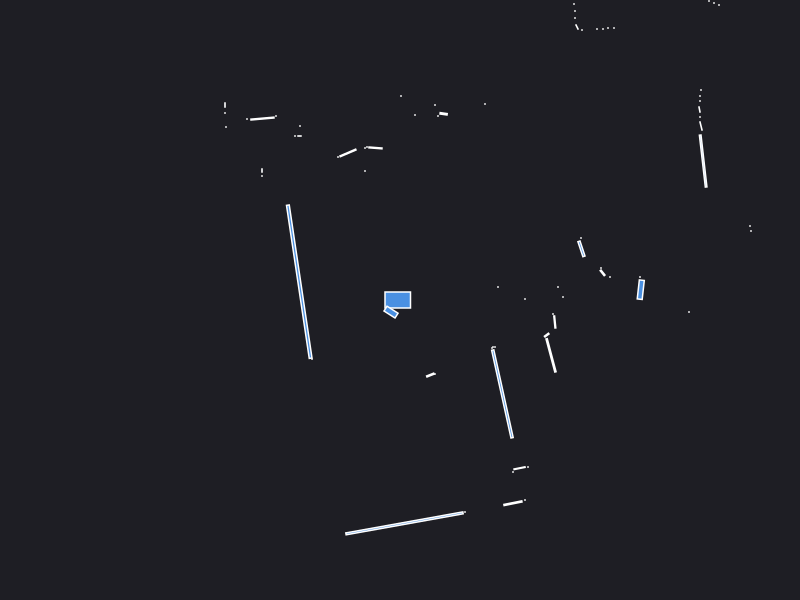

Source data for this figure (header and first rows):
0.000000	0.000000	0.049500
2.42	0.19	0.000441
2.4	0.23	0.000441
0.98	0.13	0.000441
2.408	0.103	0.01949
1.25	0.01	0.000441
1.63	0.03	0.000441
4.17	0.04	0.000441
5.21	0.13	0.000441
6.47	0.31	0.000441
1.58	0.13	0.000441
2.1	0.23	0.000441
2.026	0.2716	0.005266
2.01	0.32	0.000441
3.51	0.69	0.000441
3.5	0.74	0.000441
1.815	0.5115	0.01611
1.81	0.62	0.000441
3.032	1.39	0.05158
3.01	1.74	0.004107
3	1.83	0.000441
2.995	1.905	0.002175
3	1.99	0.000441
3	2.04	0.000441
3.01	2.1	0.000441
4.68	3.45	0.000441
4.55	3.44	0.000441
4.42	3.42	0.000441
4.29	3.41	0.000441
4.17	3.4	0.000441
4.06	3.4	0.000441
3.99	3.42	0.000441
3.92	3.44	0.000441
3.19	2.95	0.000441
3.14	2.97	0.000441
3.09	2.99	0.000441
3.13	3.35	0.000441
3.12	3.42	0.000441
3.11	3.49	0.000441
3.09	3.56	0.000441
2.14	2.72	0.000441
2.08	2.72	0.000441
2.03	2.71	0.000441
1.97	2.71	0.000441
1.82	2.7	0.000441
1.77	2.73	0.002472
1.75	2.82	0.000441
1.75	2.89	0.000441
1.74	2.96	0.000441
1.74	3.03	0.000441
1.73	3.12	0.000441
1.72	3.19	0.000441
1.91	3.75	0.000441
1.84	3.74	0.000441
1.79	3.73	0.000441
1.72	3.72	0.000441
0.85	1.96	0.000441
1.49	3.69	0.000441
1.44	3.69	0.000441
1.28	3.65	0.000441
1.23	3.65	0.000441
... 54 more rows
